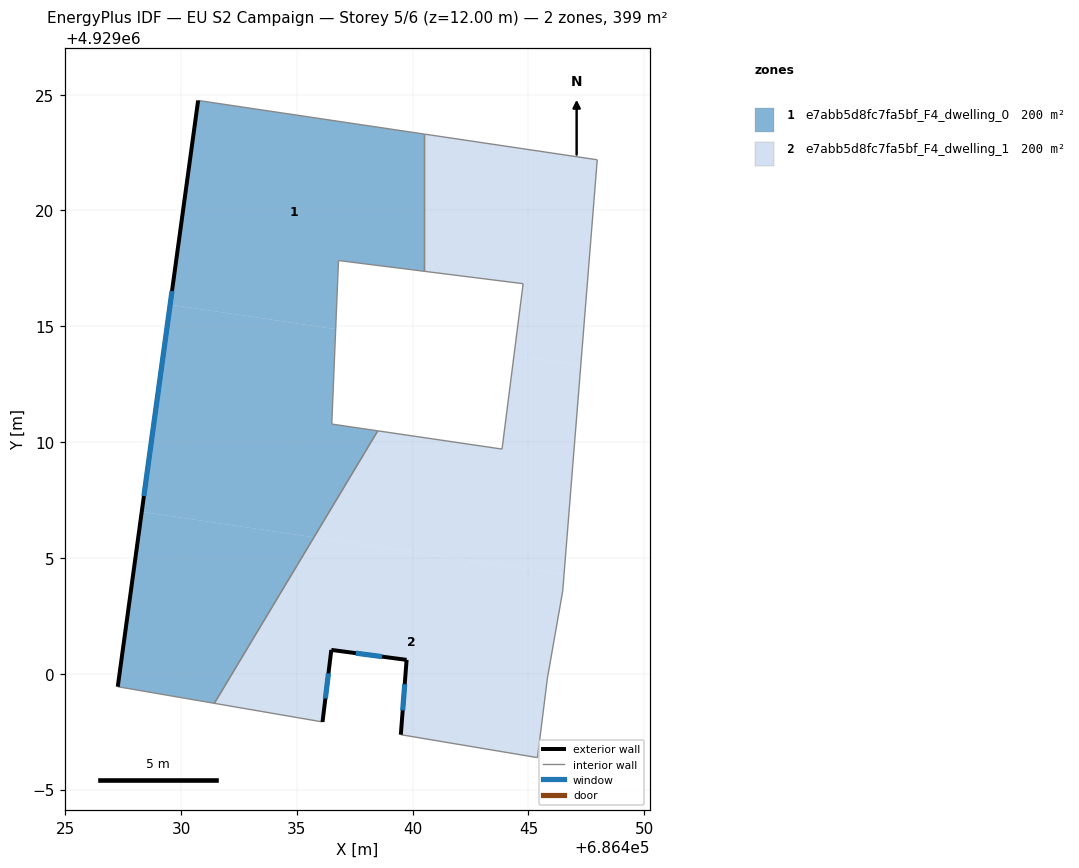
=== STOREY PLAN SPEC (per zone: floor XY polygon, exterior-wall plan segments, windows/doors) ===
zone 1: e7abb5d8fc7fa5bf_F4_dwelling_0  (199.6 m²)
  floor: (686435.74, 4929005.89) (686431.44, 4928998.72) (686427.27, 4928999.44) (686428.30, 4929006.99)
  floor: (686436.68, 4929014.88) (686436.51, 4929010.78) (686438.49, 4929010.49) (686435.74, 4929005.89) (686428.30, 4929006.99) (686429.53, 4929015.93)
  floor: (686440.50, 4929023.30) (686440.50, 4929017.38) (686436.80, 4929017.84) (686436.68, 4929014.88) (686429.53, 4929015.93) (686430.74, 4929024.75)
  exterior wall: (686430.74, 4929024.75) – (686427.27, 4928999.44)  [25.5 m]
    window: (686429.61, 4929016.52) – (686428.40, 4929007.67)  [9.4 m²]
  interior walls: 7
zone 2: e7abb5d8fc7fa5bf_F4_dwelling_1  (199.6 m²)
  floor: (686446.53, 4929004.30) (686446.48, 4929003.57) (686445.82, 4928999.81) (686445.39, 4928996.38) (686439.49, 4928997.37) (686439.74, 4929000.60) (686436.49, 4929001.03) (686436.11, 4928997.92) (686431.44, 4928998.72) (686435.74, 4929005.89)
  floor: (686447.26, 4929013.32) (686446.53, 4929004.30) (686435.74, 4929005.89) (686438.49, 4929010.49) (686443.86, 4929009.70) (686444.37, 4929013.74)
  floor: (686447.97, 4929022.19) (686447.26, 4929013.32) (686444.37, 4929013.74) (686444.77, 4929016.84) (686440.50, 4929017.38) (686440.50, 4929023.30)
  exterior wall: (686436.11, 4928997.92) – (686436.49, 4929001.03)  [3.1 m]
    window: (686436.23, 4928998.93) – (686436.36, 4929000.02)  [1.1 m²]
  exterior wall: (686439.74, 4929000.60) – (686439.49, 4928997.37)  [3.2 m]
    window: (686439.66, 4928999.55) – (686439.57, 4928998.42)  [1.2 m²]
  exterior wall: (686436.49, 4929001.03) – (686439.74, 4929000.60)  [3.3 m]
    window: (686437.54, 4929000.89) – (686438.68, 4929000.74)  [1.2 m²]
  interior walls: 11

=== DERIVED (storey summary) ===
Building: EU S2 Campaign
Storey: 5 of 6  (floor level z = 12.00 m)
Storey gross floor area: 399.2 m²
Zones on this storey: 2
  - e7abb5d8fc7fa5bf_F4_dwelling_0: floor 199.6 m²; exterior wall 25.5 m (76.6 m²); 1 window(s) 9.4 m²; WWR 12.2%
  - e7abb5d8fc7fa5bf_F4_dwelling_1: floor 199.6 m²; exterior wall 9.7 m (29.0 m²); 3 window(s) 3.5 m²; WWR 12.2%
Zone adjacency (shared interzone walls):
  - e7abb5d8fc7fa5bf_F4_dwelling_0 ↔ e7abb5d8fc7fa5bf_F4_dwelling_1